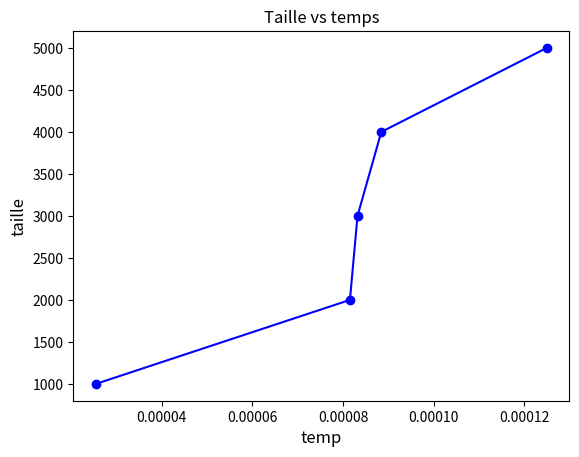

Write the Python code that produced this figure.
import time
from random import randint
import matplotlib.pyplot as pyplot


def remplir(tab, n):
	
	for i in range(n):
		
		x = randint(1, 50)
		tab.append(x)




def minimum(tab):

	start = time.time()

	mini = tab[0]
	for j in range(len(tab)):

		if tab[j] < mini:
			mini = tab[j]

	end = time.time()

	t = end - start

	return mini, t





def main():


	taill = [1000, 2000, 3000, 4000, 5000]
	temp = []

	for k in range(len(taill)):

		tab = []

		N = taill[k]

		remplir(tab, N)

		print('for N =', N)

		mini, tmp = minimum(tab)

		print('min element:', mini)

		print('time in sec:', tmp)

		print("\n\n")

		temp.append(tmp)

	print(taill)
	print(temp)

	pyplot.ylabel('taille', fontsize = 12)
	pyplot.xlabel('temp', fontsize = 12)

	pyplot.title('Taille vs temps')

	pyplot.plot(temp, taill, 'bo-')
	pyplot.show()

		
	
	


if __name__ == '__main__':
	
	main()